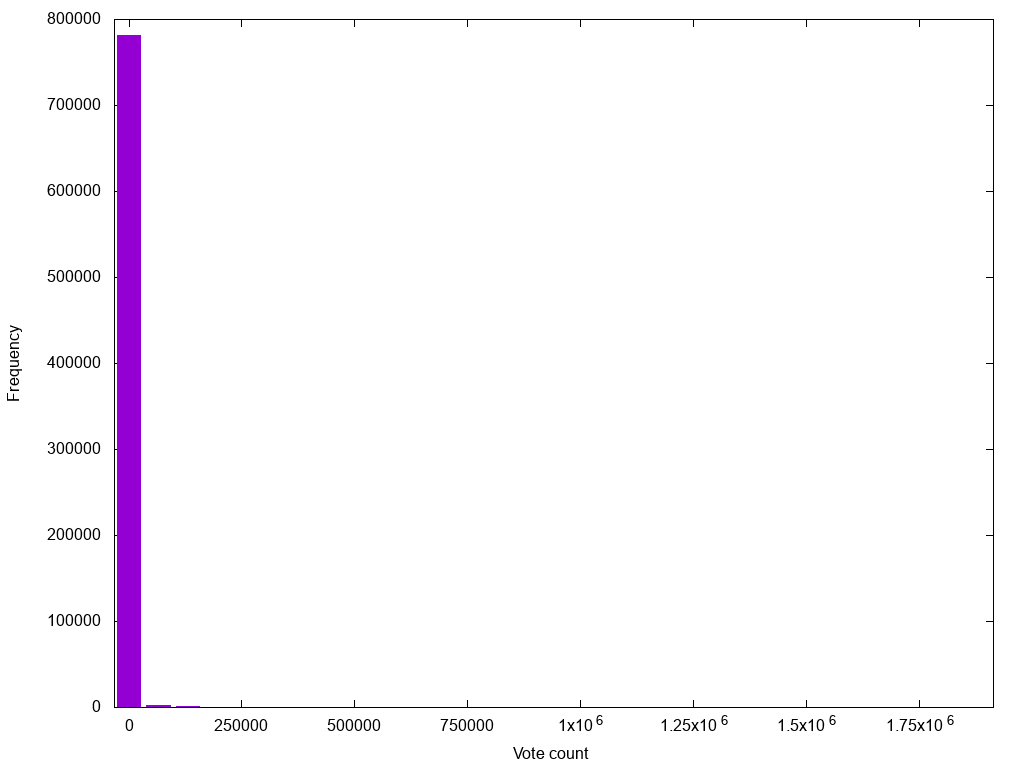

The table this chart was drawn from, first rows:
5.0	780955
64919	2438
129834	684
194748	356
259662	187
324577	121
389491	73
454405	50
519319	45
584234	36
649148	14
714062	16
778977	11
843891	9
908805	8
973720	7
1038634	2
1103548	5
1168463	1
1233377	3
1298291	1
1363206	3
1428120	1
1493034	2
1557948	0
1622863	1
1687777	0
1752691	0
1817606	0
1882520	2
